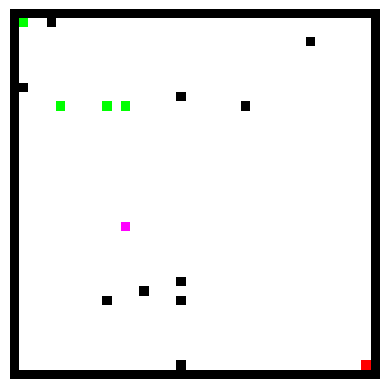

Recreate this plot in Python.
import matplotlib.pyplot as plt
import numpy as np
import random

# for visualizing
def visualize_terrain(matrix, current_path, path_color=4, show_time = 0.01):
    # color the shortest path pixels
    for pose in current_path:
        matrix[pose[0]][pose[1]] = path_color
        
    # Define the color mapping: 0 -> white, 1 -> black, 2 -> blue
    color_map = {
        0: [255, 255, 255],  # White
        1: [0, 0, 0],  # Black
        2: [255, 0, 0], # setpoints
        3: [255, 0, 255], # random points
        4: [0, 0, 255],   # Blue - explored points
        5: [0, 255, 0] # Green - optimal path
    }
           
    # Convert the matrix into a color map array
    image_data = np.array([[color_map[val] for val in row] for row in matrix])
    
    # Plot the terrain as an image
    plt.clf()  # Clear the previous plot
    plt.imshow(image_data, interpolation='nearest')
    plt.axis('off')  # Remove axes for better visualization
    plt.pause(show_time)  # Pause for 1 second to display the plot

####  creating a plane
length = 40
width = 40
plane = []
# creating obstacles
for i in range(length):
    line = []
    for j in range(width):
        obstacle_or_not = 1 if random.randint(0, 100) < 1 else 0
        line.append(obstacle_or_not)
    plane.append(line)
# creating walls
for i in range(len(plane)):
    plane[i][0] = 1
    plane[i][-1] = 1 
for j in range(len(plane[0])):
    plane[0][j] = 1
    plane[-1][j] = 1

# visualize_terrain(plane, [[0,0]], 3, 4)
    

start = (1, 1)  # Starting position
end = (length-2, width-2)    # Ending position
plane[end[0]][end[1]] = 2
plane[start[0]][start[1]] = 2


junctions_of_created_tree = [{"location": start, "parent_location": start, "parent_cost": 0}] #initialize with the starting point

# add some dummy junctions
junctions_of_created_tree.append({"location": (10,5), "parent_location": start, "parent_cost": 9.848857801796104})
junctions_of_created_tree.append({"location": (10,10), "parent_location": (10,5), "parent_cost": 5})
junctions_of_created_tree.append({"location": (10,12), "parent_location": (10,10), "parent_cost": 2})

def random_point_generator(latest_map):
    while True:
        x, y = (random.randint(0, len(latest_map)-1), random.randint(0, len(latest_map[0])-1))
        if latest_map[x][y] == 0:
            # print("random_point", (x, y))
            break
        # else:
        #     print((x, y), "failed")
        
    return (x,y)


### step1: select a random point
random_point = random_point_generator(plane)
print("random point location: ", random_point[0], random_point[1], "\n")

### step2: select near candidate and eligible candidates(junction from junctions_of_created_tree)
max_travel_cost = 5     # to find get the junction in the radius of the random point
min_travel_cost = float('inf')  # to find the nearest junction
junctions_inside_the_radius = [] #to get all the junctions which are withing the radius
nearest_junction = {}

for junction in junctions_of_created_tree:
    change_in_x = junction["location"][0] - random_point[0]
    change_in_y = junction["location"][1] - random_point[1]
    
    # if moving diagonally and moving to sides is different
    travel_cost = pow(pow((change_in_x),2)+pow((change_in_y),2), 0.5)
    
    # if moving diagonally and moving to sides is not different
    travel_cost = max(change_in_x, change_in_y)
    
    total_cost = travel_cost + junction["parent_cost"]
    
    # print("junction location \t travel cost \t ")
    print(junction["location"],"\t", total_cost)
    
    if travel_cost <= max_travel_cost:
        junctions_inside_the_radius.append(junction)
    
    # find the lowest cost to reach random point via junction
    if total_cost < min_travel_cost:
        min_travel_cost = total_cost
        nearest_junction = junction

# for debugging
all_junctions = [junction["location"] for junction in junctions_of_created_tree]
near_junctions = [junction["location"] for junction in junctions_inside_the_radius]
print(nearest_junction["location"], "is near to ", random_point, "with total cost ", min_travel_cost)
print("locations inside the radius are ", near_junctions)

if len(near_junctions):
    #for visualization of all junctions
    plane[random_point[0]][random_point[1]] = 3 
    visualize_terrain(plane, all_junctions, 4)

    #for visualization of junctions near to random point
    visualize_terrain(plane, near_junctions, 5, 3)
else:
    plane[random_point[0]][random_point[1]] = 3 
    visualize_terrain(plane, [], 4, 3)


# go in the direction of random point until got obstacle or max_travel_cost

